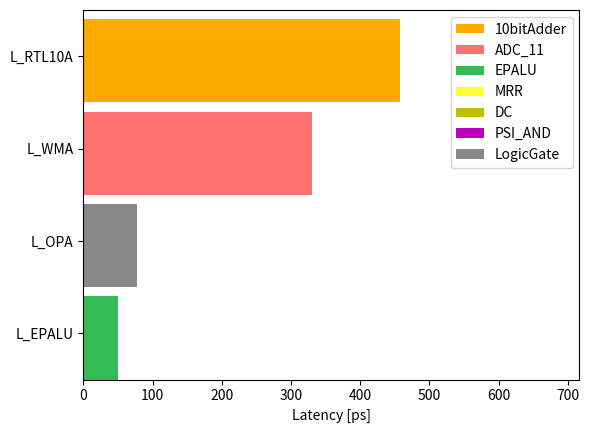

This figure's Python source:
import matplotlib.pyplot as plt

# https://pythondatascience.plavox.info/matplotlib/%E8%89%B2%E3%81%AE%E5%90%8D%E5%89%8D


# psで計測
late_mzi = 0.4758
late_dc = 0.2334
late_ps = 0.009043
late_mrr = 0.3664
late_pd = 40.0
late_adc1 = 10.0
late_dac1 = 10.0
late_adc11 = 330.0
late_dac10 = 125.0
late_awg = 186.7
late_psi = 0.035
late_logicgate = 38.0

# psで計測
late_bf16a = 2.97*12/78 *1000.0 #ps

late_WMAU = late_dac10+late_mrr+late_awg+late_adc11
# late_WMAU_list = [late_dac10, late_mrr, late_awg, late_adc11]
late_WMAU_list = [late_adc11]
# late_WMAU_namelist = ['DAC_10', 'MRR', 'AWG', 'ADC_11']
late_WMAU_namelist = ['ADC_11']

late_OPA = late_logicgate+late_mrr+late_dc+late_psi*4. + late_adc1 + late_logicgate 
# late_OPA_list = [late_mrr, late_dc*4., late_psi*4., late_adc1, late_logicgate*2]
late_OPA_list = [late_mrr, late_dc*4., late_psi*4., late_logicgate*2]
# late_OPA_namelist = ['MRR', 'DC', 'PSI_AND', 'ADC_1', 'LogicGate']
late_OPA_namelist = ['MRR', 'DC', 'PSI_AND', 'LogicGate']

late_EPALU = 50.0 #ps





# 帯グラフの描画
fig, ax = plt.subplots()

# ~~~ with EPALU version ~~~ #

# p_ebfa_fJperFPAOの描画
### 電気回路の割合を帯グラフで描画する

ax.broken_barh([(0, late_bf16a)], (30, 9), facecolors='#ffaa00', label='10bitAdder')



# p_WMAUの描画
start = 0.0
# colors = ['#0083ff','#ffff33','#ffaadd','#ff7070']
colors = ['#ff7070']
for i, latency in enumerate(late_WMAU_list):
    ax.broken_barh([(start, latency)], (20, 9), facecolors=colors[i], label=late_WMAU_namelist[i])
    start += latency


    # ax.broken_barh([(0, power_WMAU[0])], (20, 9), facecolors='#0083ff', label=components_WMAU[0])
    # ax.broken_barh([(power_WMAU[0], power_WMAU[1])], (20, 9), facecolors='#ffff33')
    # ax.broken_barh([(sum(power_WMAU[:2]), power_WMAU[2])], (20, 9), facecolors='#ff7070', label=components_WMAU[2])

# p_epalu の描画
ax.broken_barh([(0, late_EPALU)], (0, 9), facecolors='#33bb54', label='EPALU')

# p_OPAの描画
start = 0
# colors = ['#ffff33', 'y', 'm','#ff0000','#888888']
colors = ['#ffff33', 'y', 'm','#888888']
for i, latency in enumerate(late_OPA_list):
    ax.broken_barh([(start, latency)], (10, 9), facecolors=colors[i], label=late_OPA_namelist[i])
    start += latency

# グラフの設定
ax.set_ylim(0, 40)
ax.set_xlim(0, max(sum(late_WMAU_list)+260, sum(late_OPA_list)+260, late_bf16a+260, late_EPALU+260 ))
ax.set_xlabel('Latency [ps]')
ax.set_yticks([5, 15,25, 35])
ax.set_yticklabels(['L_EPALU','L_OPA', 'L_WMA', 'L_RTL10A' ])
ax.grid(False)







# 凡例の追加
ax.legend()

plt.savefig("optics-latency.png",dpi=300)
plt.show()